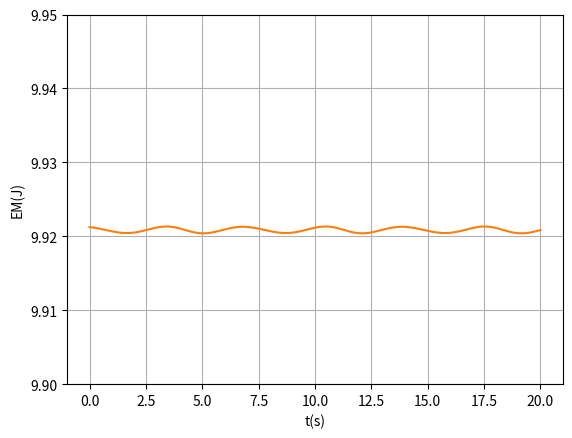

Python code for this plot:
import matplotlib.pyplot as plt
import numpy as np

#b) Calcule a lei do movimento, quando a posição inicial for 3.5 m e a velocidade inicial 2.0 m/s? Quanto é a
#energia mecânica? Entre que limites se efetua o movimento e a frequência e o período do movimento?

m = 1.5
k = 1.2
g=9.8

xeq = 0

alfa = -0.01

x0=3.5
v0=2.0

t0 = 0
tf =20
dt = 0.0001

n = int((tf-t0)/dt)
t = np.linspace(t0,tf,n)

x = np.empty(n)
v = np.empty(n)
a = np.empty(n)
Ep = np.empty(n)
Ec = np.empty(n)
EM = np.empty(n)

x[0] = x0
v[0] = v0

a[0] = -k/m*x[0] - (3*alfa*(x[0]**2))/m

for i in range(n-1):  
    a[i+1] = -(k/m)*x[i] - (3*alfa*(x[i]**2))/m
    v[i+1] = v[i] +a[i+1]*dt #a[i+1] - euler cromer
    x[i+1] = x[i] +v[i+1]*dt
    
    Ep[i] = 0.5*k*(x[i]**2) + alfa*(x[i]**3)
    EM[i] = 0.5*m*v[i]**2 + Ep[i]
    
Ep[n-1] = 0.5*k*(x[n-1]**2) + alfa*(x[n-1]**3)
EM[n-1] = 0.5*m*v[n-1]**2 + Ep[n-1]

print("-----------------Alinea (b)-------------------")
arrayMaximos = []
arrayMinimos= []
temposMax = []
temposMin = []

for i in range(n-1):
    if (x[i-1]<x[i]>x[i+1] and i>0 ): 
        arrayMaximos.append(x[i])
        temposMax.append(t[i])
    if (x[i-1]>x[i]<x[i+1] and i>0 ): 
        arrayMinimos.append(x[i])
        temposMin.append(t[i])
        
periodos = []

for i in range(len(temposMax)-1):
    periodos.append(temposMax[i+1] - temposMax[i])


amplitude = sum(arrayMaximos)/len(arrayMaximos)
minimo = sum(arrayMinimos)/len(arrayMinimos)

periodoMedia = sum(periodos)/len(periodos)

print("A amplitude média é {:.4f} m (Limite Máximo)".format(amplitude))
print("Limite Minimo é {:.4f} m".format(minimo))
print("A frequência é {:.4f} Hz".format(1/periodoMedia))
print("O período é {:.4f} s".format(periodoMedia))
print("Energia Mecânica {:.4f} J".format(EM[n-1]))


plt.plot(t,x)
plt.xlabel('t(s)') 
plt.ylabel('x(m)')
plt.grid(True)
plt.show()

plt.plot(t,EM)
plt.xlabel('t(s)') 
plt.ylabel('EM(J)')
plt.ylim(9.90,9.95)
plt.grid(True)
plt.show()

#Pelo movimento ser periódico usamos o método de Euler Cromer para itengrar a equação
#diferencial de Newton (de valor inicial)
#DESENHAR GRÁFICO
#E = Ec  + Ep (J)
#DESENHAR GRÁFICO ENERGIA MECÂNICA
#Energia mecânica mantên-se constante E = 9.921J
#Limites: Usei um for para calcular o valor máximo e mínimo de x(t)
#com precisão de 4 algarismos 
#Escrevo os valores todos 

